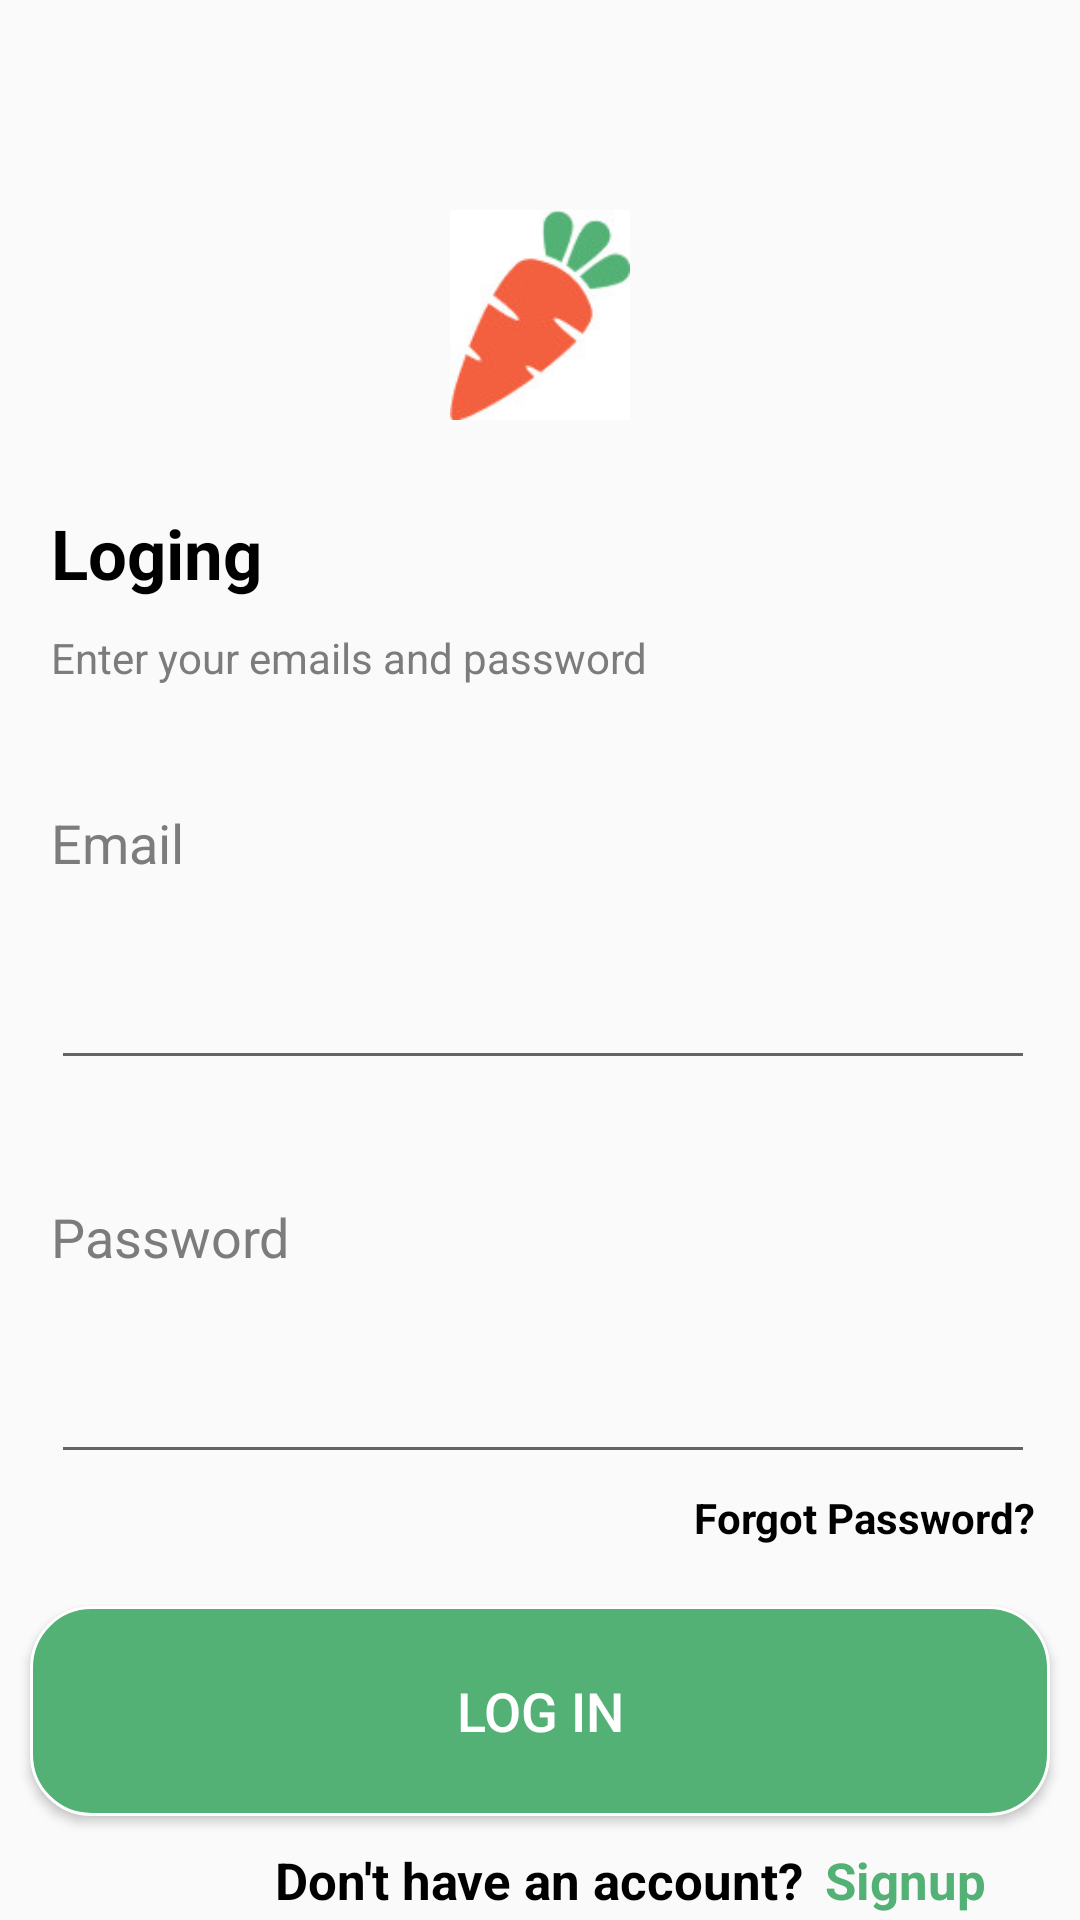

Layout XML and referenced resources for this Android screen:
<!-- AndroidManifest.xml: application theme Theme.BaiThucHanh15112023 -->
<!-- res/layout/activity_log_in.xml -->
<?xml version="1.0" encoding="utf-8"?>
<RelativeLayout xmlns:android="http://schemas.android.com/apk/res/android"
    xmlns:app="http://schemas.android.com/apk/res-auto"
    xmlns:tools="http://schemas.android.com/tools"
    android:layout_width="match_parent"
    android:layout_height="match_parent"
    tools:context=".log_in">
    <ImageView
        android:id="@+id/carot"
        android:layout_marginTop="70dp"
        android:layout_width="70dp"
        android:layout_height="70dp"
        android:src="@drawable/carot"
        android:layout_centerHorizontal="true"
        ></ImageView>
    <TextView
        android:layout_marginTop="29dp"
        android:layout_width="wrap_content"
        android:layout_height="wrap_content"
        android:text="Loging"
        android:textStyle="bold"
        android:textSize="23dp"
        android:textColor="@color/black"
        android:layout_below="@+id/carot"
        android:layout_marginLeft="17dp"
        android:id="@+id/loging"
        ></TextView>
    <TextView
        android:layout_marginTop="10dp"
        android:layout_marginLeft="17dp"
        android:layout_below="@+id/loging"
        android:layout_width="wrap_content"
        android:layout_height="wrap_content"
        android:text="Enter your emails and password"
        android:textColor="#7C7C7C"
        android:id="@+id/enter"
        ></TextView>
    <TextView
        android:layout_marginTop="40dp"
        android:layout_width="wrap_content"
        android:layout_height="wrap_content"
        android:text="Email"
        android:textSize="18dp"
        android:textColor="#7C7C7C"
        android:layout_below="@+id/enter"
        android:layout_marginLeft="17dp"
        android:id="@+id/textemail"
        ></TextView>
    <EditText
        android:layout_marginTop="17dp"
        android:layout_below="@+id/textemail"
        android:layout_width="match_parent"
        android:layout_height="50dp"
        android:layout_marginLeft="17dp"
        android:layout_marginRight="15dp"
        android:id="@+id/txtemail"
        ></EditText>
    <TextView
        android:layout_marginTop="40dp"
        android:layout_width="wrap_content"
        android:layout_height="wrap_content"
        android:text="Password"
        android:textSize="18dp"
        android:textColor="#7C7C7C"
        android:layout_below="@+id/txtemail"
        android:layout_marginLeft="17dp"
        android:id="@+id/texpass"
        ></TextView>
    <EditText
        android:layout_marginTop="17dp"
        android:layout_below="@+id/texpass"
        android:layout_width="match_parent"
        android:layout_height="50dp"
        android:layout_marginLeft="17dp"
        android:layout_marginRight="15dp"
        android:id="@+id/txtpass"
        android:inputType="textPassword"
        ></EditText>
    <TextView
        android:id="@+id/foget"
        android:textColor="@color/black"
        android:textStyle="bold"
        android:layout_marginTop="5dp"
        android:layout_alignEnd="@+id/txtpass"
        android:layout_below="@+id/txtpass"
        android:layout_width="wrap_content"
        android:layout_height="wrap_content"
        android:text="Forgot Password?"
        ></TextView>
    <ImageView
        android:layout_marginRight="10dp"
        android:layout_width="25dp"
        android:layout_height="25dp"
        android:src="@drawable/hide"
        android:layout_below="@id/texpass"
        android:layout_marginTop="25dp"
        android:layout_alignEnd="@+id/txtpass"
        android:id="@+id/hide"
        >
    </ImageView>
    <Button
        android:id="@+id/btnlogin"
        android:textSize="18dp"
        android:textColor="@color/white"
        android:text="Log in"
        android:layout_marginTop="20dp"
        android:layout_below="@+id/foget"
        android:layout_marginLeft="10dp"
        android:layout_marginRight="10dp"
        android:background="@drawable/custombtn"
        android:layout_width="match_parent"
        android:layout_height="70dp">
    </Button>
    <TextView
        android:id="@+id/dont"
        android:layout_centerHorizontal="true"
        android:textStyle="bold"
        android:textColor="@color/black"
        android:layout_marginTop="10dp"
        android:layout_below="@+id/btnlogin"
        android:layout_width="wrap_content"
        android:layout_height="wrap_content"
        android:text="Don't have an account?"
        android:textSize="17dp"
        ></TextView>
    <TextView
        android:id="@+id/txtsignup"
        android:layout_marginLeft="7dp"
        android:layout_toRightOf="@+id/dont"
        android:textStyle="bold"
        android:textColor="#53B175"
        android:layout_marginTop="10dp"
        android:layout_below="@+id/btnlogin"
        android:layout_width="wrap_content"
        android:layout_height="wrap_content"
        android:text="Signup"
        android:textSize="17dp"
        ></TextView>
</RelativeLayout>
<!-- resources referenced by this layout -->
<resources>
  <!-- drawable carot: jpg bitmap (drawable, 4112 bytes) -->
  <!-- drawable custombtn (drawable) -->
  <?xml version="1.0" encoding="utf-8"?>
  <shape android:shape="rectangle" xmlns:android="http://schemas.android.com/apk/res/android">
      <stroke android:width="1dp" android:color="@color/white"></stroke>
      <corners android:radius="20dp"></corners>
      <solid android:color="#53B175"></solid>
  </shape>
  <style name="Theme.BaiThucHanh15112023" parent="Base.Theme.BaiThucHanh15112023" />
  <style name="Base.Theme.BaiThucHanh15112023" parent="Theme.AppCompat.Light.NoActionBar">
          
          
      </style>
  <!-- not gathered from this repository: default colours our renderer supplied (Android Studio template values) -->
  <color name="black">#FF000000</color>
  <color name="white">#FFFFFFFF</color>
</resources>
